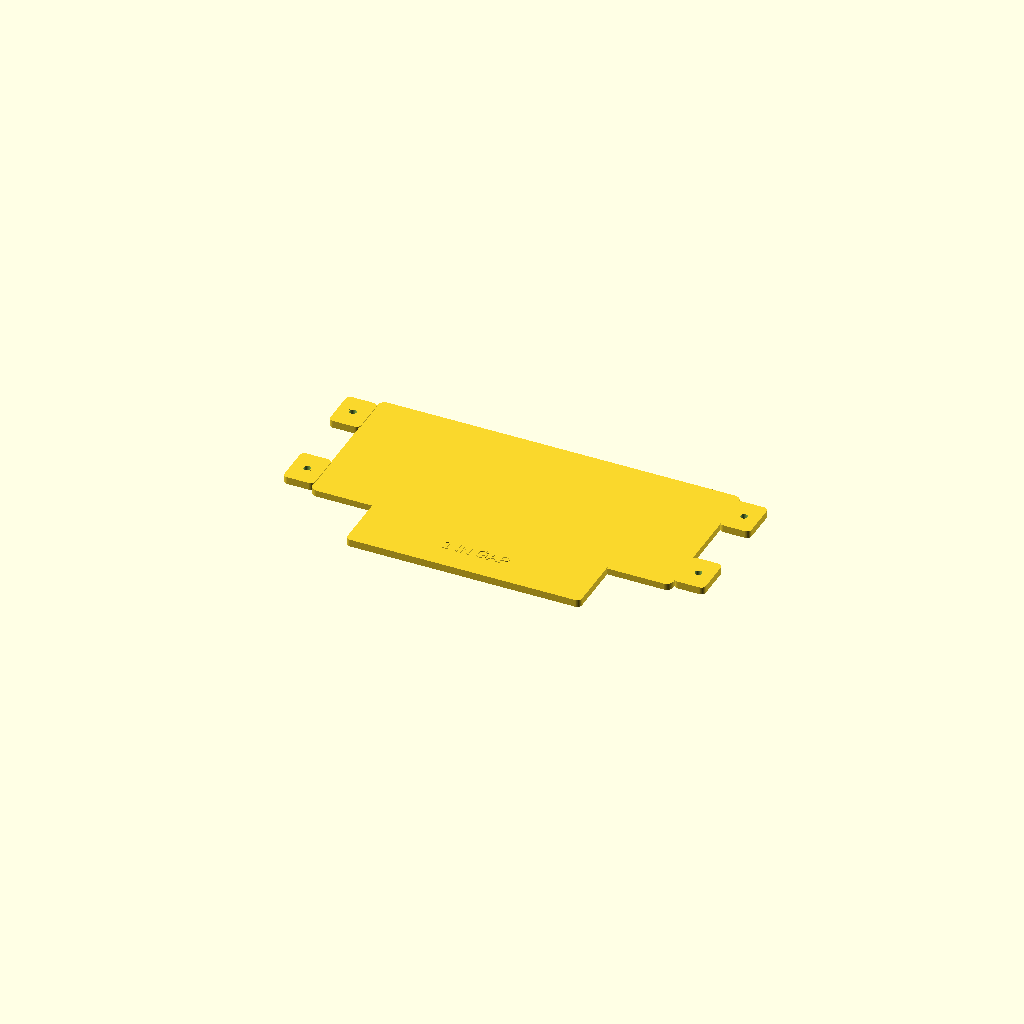
Cell 1: rendered with the file's own defaults.
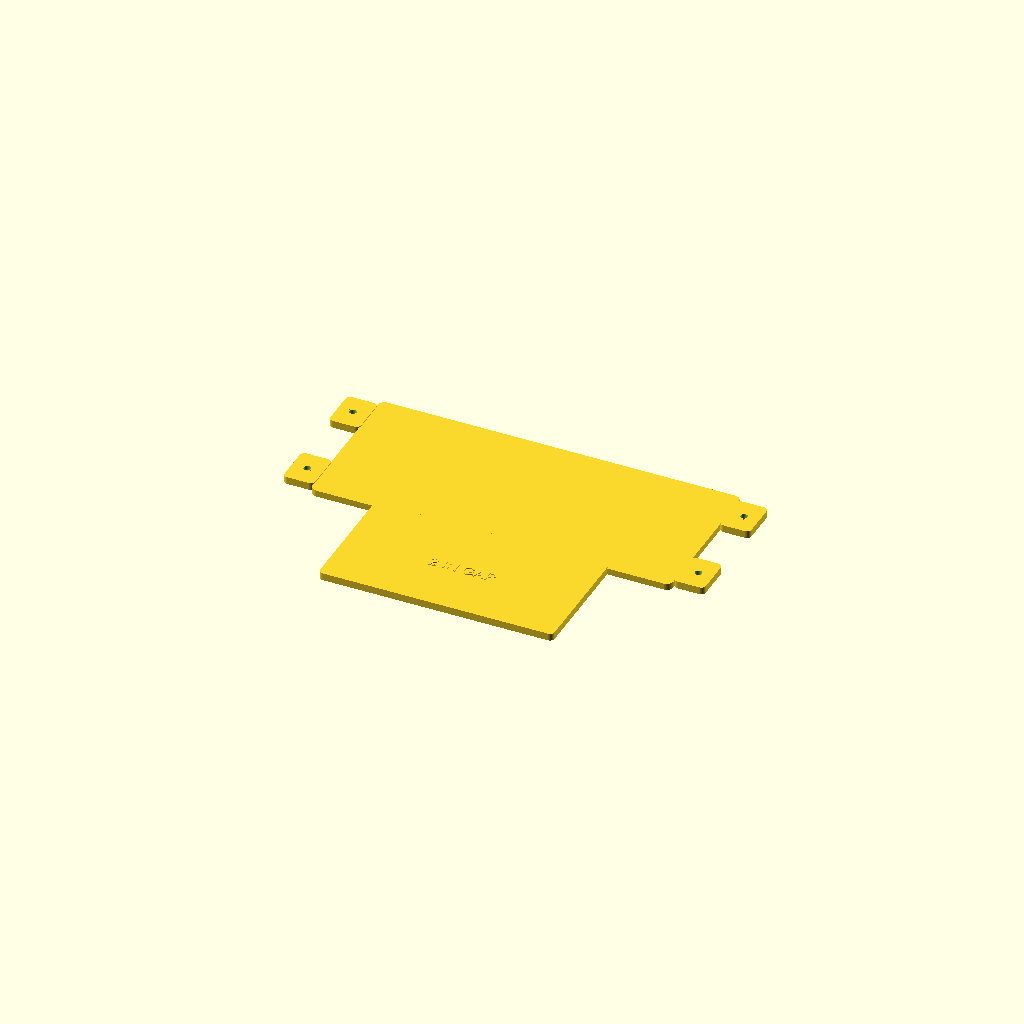
Cell 2: enclosure_gap = 50.8 (everything else at default).
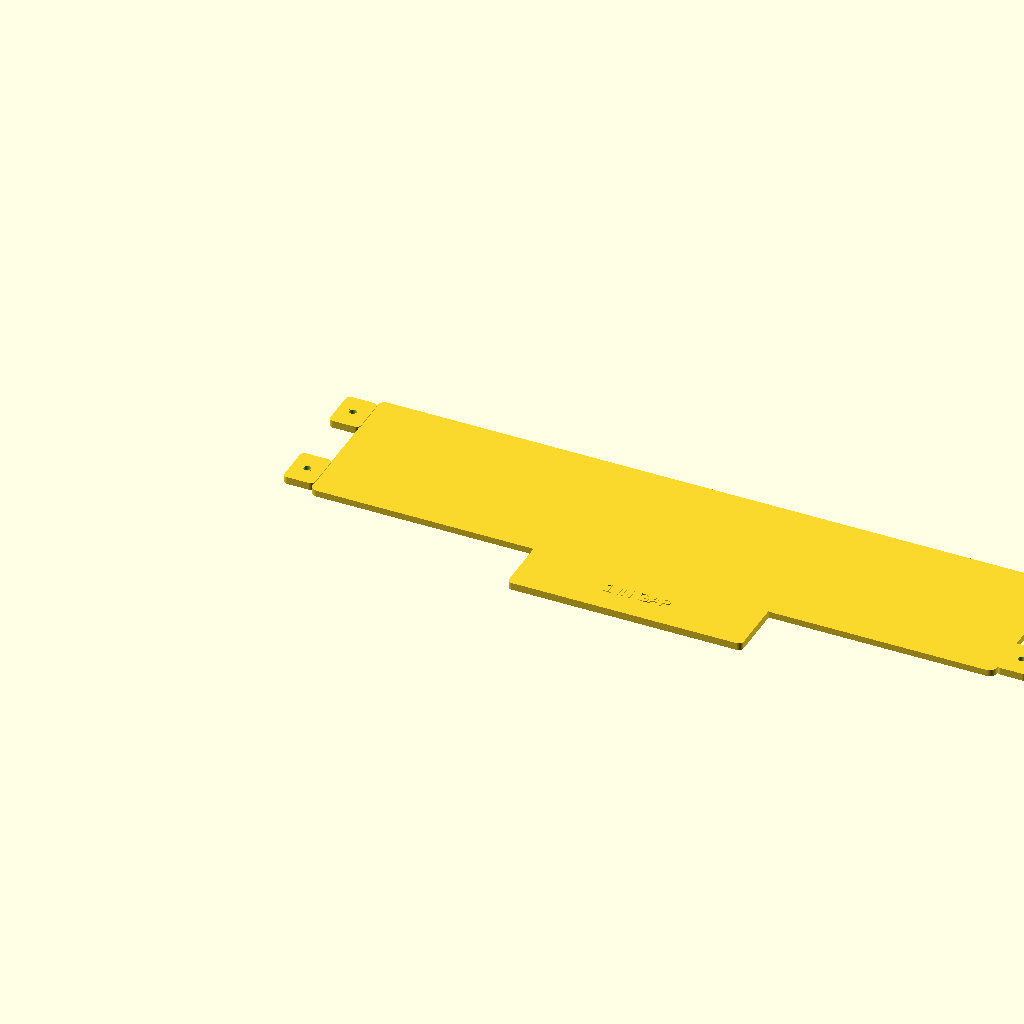
Cell 3: the same model with board_w = 280.
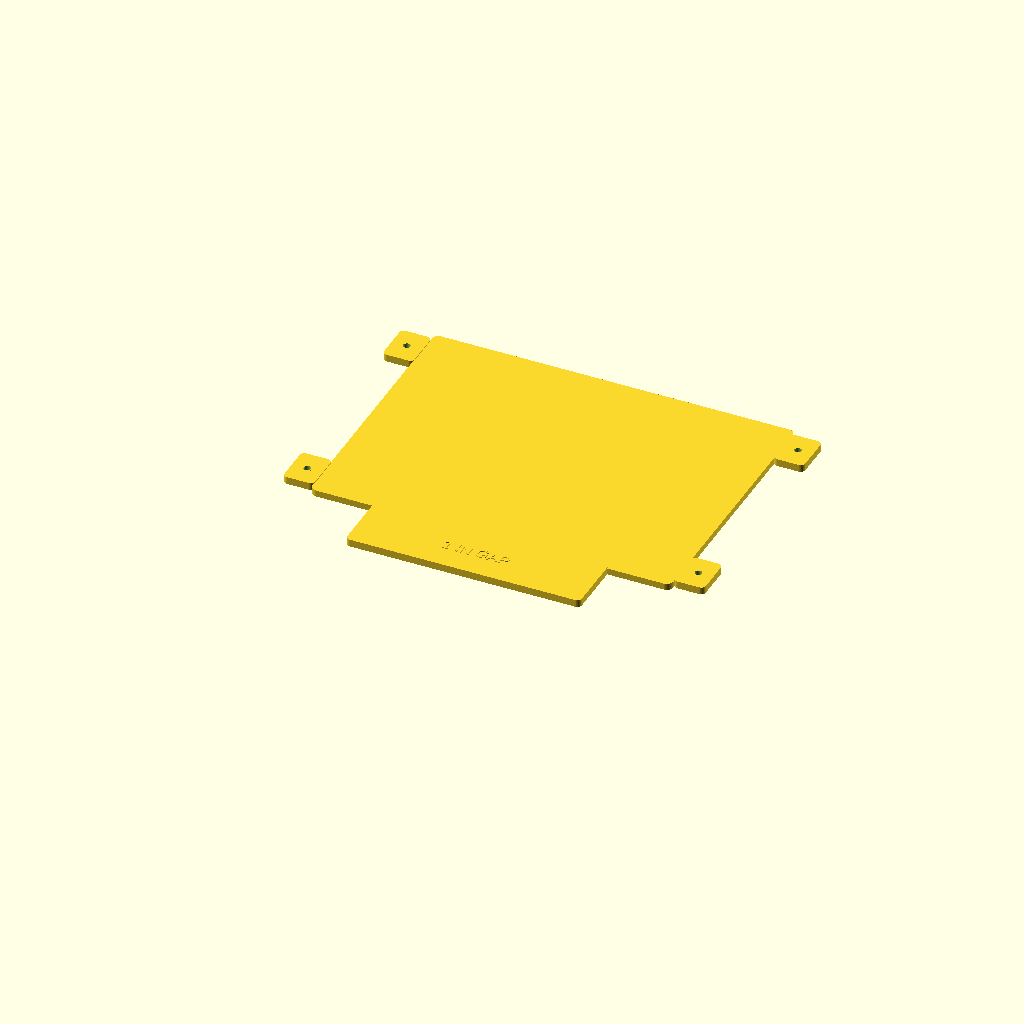
Cell 4: board_h = 100 (everything else at default).
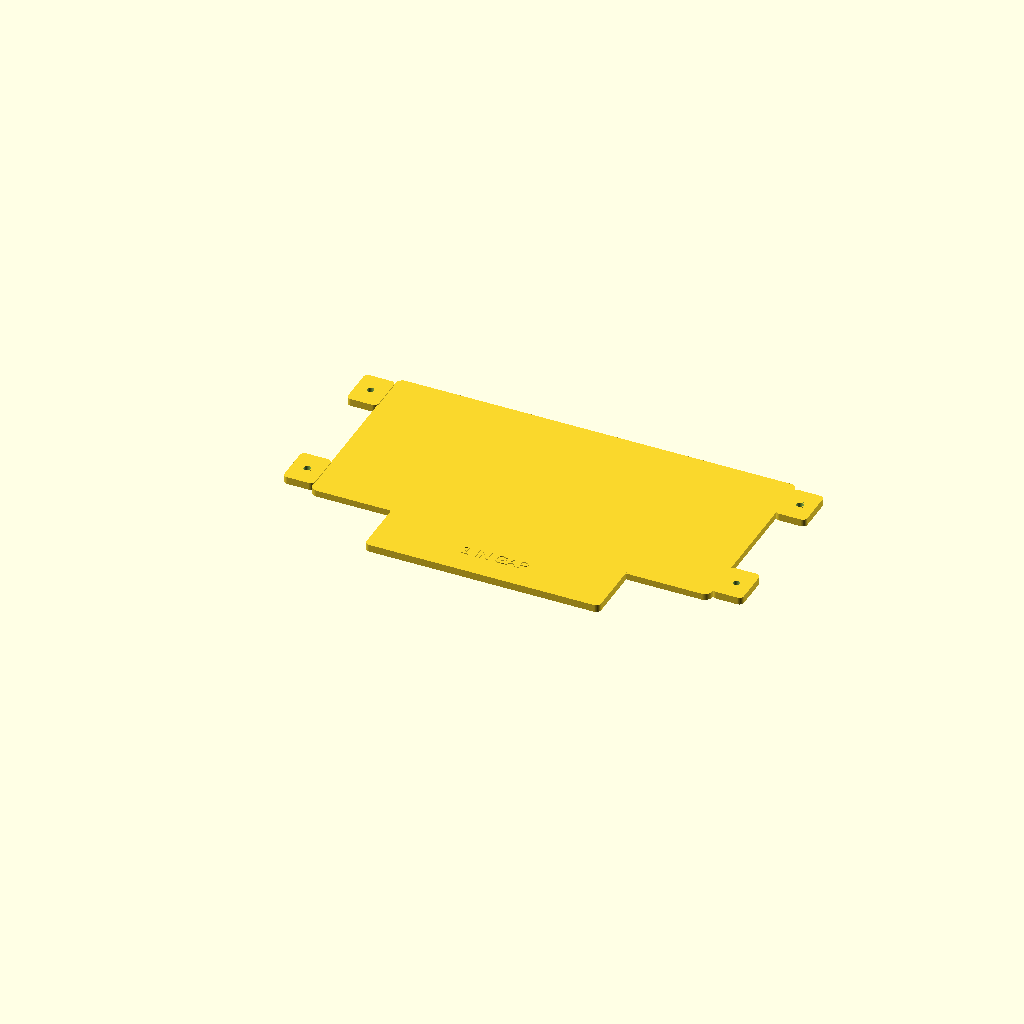
Cell 5: the same model with board_clearance = 16.5.
All cells are drawn from one camera (rotation 55°, 0°, 25°, orthographic, colour scheme Cornfield), so only the parameter changes between them.
OpenSCAD source file Hardware/yahrzeit_power_dist/enclosure-140x50/power_dist_alignment_jig.scad:
// Alignment and hole-transfer jig for the Yahrzeit power-distribution enclosure
// Units: millimeters
//
// The upper portion duplicates the enclosure tray's wall-facing outline and
// mounting-ear holes, but omits every PCB and cover standoff. The solid lower
// panel is aligned visually with the centerline and top edge of the 4 x 8 box.

/* [Installation] */
enclosure_gap = 25.4;      // 25.4 = 1 inch; 50.8 = 2 inches; 76.2 = 3 inches

/* [Enclosure tray geometry] */
board_w = 140;
board_h = 50;
board_clearance = 8.25;
tray_w = board_w + 2 * board_clearance;
tray_h = board_h + 2 * board_clearance;
tray_t = 2.8;
corner_r = 3.0;
ear_w = 13.0;
ear_h = 18.0;
ear_t = 3.2;
ear_center_y = 12.0;
ear_hole_d = 4.2;

/* [Jig] */
alignment_panel_w = 101.6; // 4 inches: half the nominal box width
mark_hole_d = 3.0;
label_depth = 0.5;

$fn = 48;

wall_mount_holes = [
    [-ear_w / 2, ear_center_y],
    [tray_w + ear_w / 2, ear_center_y],
    [-ear_w / 2, tray_h - ear_center_y],
    [tray_w + ear_w / 2, tray_h - ear_center_y]
];

// The following rounded_box() and mounting_ear() modules are copied from
// power_dist_enclosure.scad. Keep this block identical to the enclosure so
// the jig's tray-shaped portion cannot acquire subtly different geometry.
module rounded_box(size, r) {
    hull() {
        for (x = [r, size[0] - r])
            for (y = [r, size[1] - r])
                translate([x, y, 0]) cylinder(h=size[2], r=r);
    }
}

module mounting_ear(x, y) {
    // The 0.3 mm overlap with the tray avoids a merely tangent joint.
    translate([x - ear_w/2 - (x < 0 ? 0 : 0.3), y - ear_h/2, 0])
        difference() {
            rounded_box([ear_w + 0.3, ear_h, ear_t], 2.0);
            translate([ear_w/2 + (x < 0 ? 0 : 0.3), ear_h/2, -0.1])
                cylinder(h=ear_t + 0.2, d=ear_hole_d);
        }
}

module tray_mounting_surface() {
    union() {
        rounded_box([tray_w, tray_h, tray_t], corner_r);
        for (p = wall_mount_holes) {
            mounting_ear(p[0], p[1]);

            // Refill the tray's 4.2 mm clearance hole here; alignment_jig()
            // replaces it with a smaller 3 mm pilot-hole transfer guide.
            translate([p[0], p[1], 0])
                cylinder(h=ear_t, d=ear_hole_d);
        }
    }
}

module jig_body() {
    union() {
        tray_mounting_surface();

        // A durable, solid 4-inch-wide panel extends from the enclosure down
        // to the electrical-box top edge. Center it visually on the 8-inch
        // box; its upper edge and the tray's lower edge coincide.
        translate([(tray_w - alignment_panel_w)/2, -enclosure_gap])
            rounded_box([alignment_panel_w, enclosure_gap + 2, ear_t], 2.0);
    }
}

module alignment_jig() {
    difference() {
        jig_body();

        // Smaller transfer holes locate the centers of the final wall holes.
        for (p = wall_mount_holes)
            translate([p[0], p[1], -0.1])
                cylinder(h=ear_t + 0.2, d=mark_hole_d);
    }

    translate([tray_w/2, -enclosure_gap/2, ear_t - 0.1])
        linear_extrude(label_depth)
            text(str(enclosure_gap/25.4, " IN GAP"), size=5,
                 halign="center", valign="center");
}

alignment_jig();
Parameter table extracted from the source (name, type, default, range or options):
enclosure_gap: number, default 25.4
board_w: number, default 140
board_h: number, default 50
board_clearance: number, default 8.25
tray_t: number, default 2.8
corner_r: number, default 3
ear_w: number, default 13
ear_h: number, default 18
ear_t: number, default 3.2
ear_center_y: number, default 12
ear_hole_d: number, default 4.2
alignment_panel_w: number, default 101.6
mark_hole_d: number, default 3
label_depth: number, default 0.5
